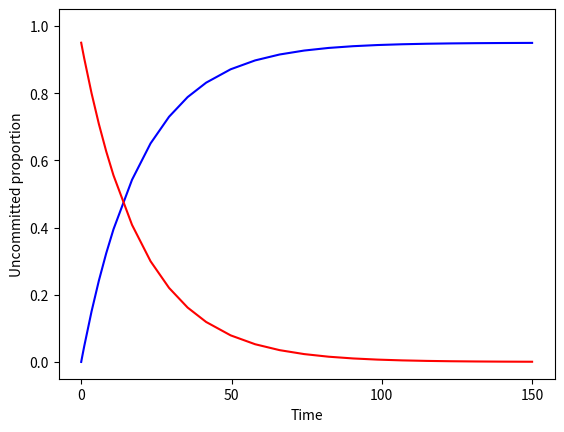

Here is the Python script that generated this plot:
#social ODE model with M=1

import numpy as np
import scipy.integrate as int
import matplotlib.pyplot as plt

#model
def M1(t, z):    
    A, B = z
    return [B*(A+C) - A*B,
            A*B - B*(A+C)]

#run simulation
C = 0.05
y0 = [0, 1-C]     #replace 1 with 1-C to include committed minority in total population
sol = int.solve_ivp(M1, [0, 150], y0, method='LSODA')

#plot
cmap = plt.get_cmap('brg')
colors = cmap(np.linspace(0,0.5,2))
fig, ax = plt.subplots()
ax.set_prop_cycle(color=colors)

plt.plot(sol.t, sol.y.T)
plt.xlabel('Time')
plt.ylabel('Uncommitted proportion')
#plt.legend([r'$X_A$', '$X_B$'])
#plt.title(r'$M=1$ and $C\neq0$')

plt.rc('axes', titlesize=20)     # fontsize of the axes title
plt.rc('axes', labelsize=23)    # fontsize of the x and y labels
plt.rc('xtick', labelsize=18)    # fontsize of the tick labels
plt.rc('ytick', labelsize=18)    # fontsize of the tick labels
plt.rc('legend', fontsize=20, loc='upper right')    # legend fontsize

plt.ylim(-0.05, 1.05)

plt.show()
